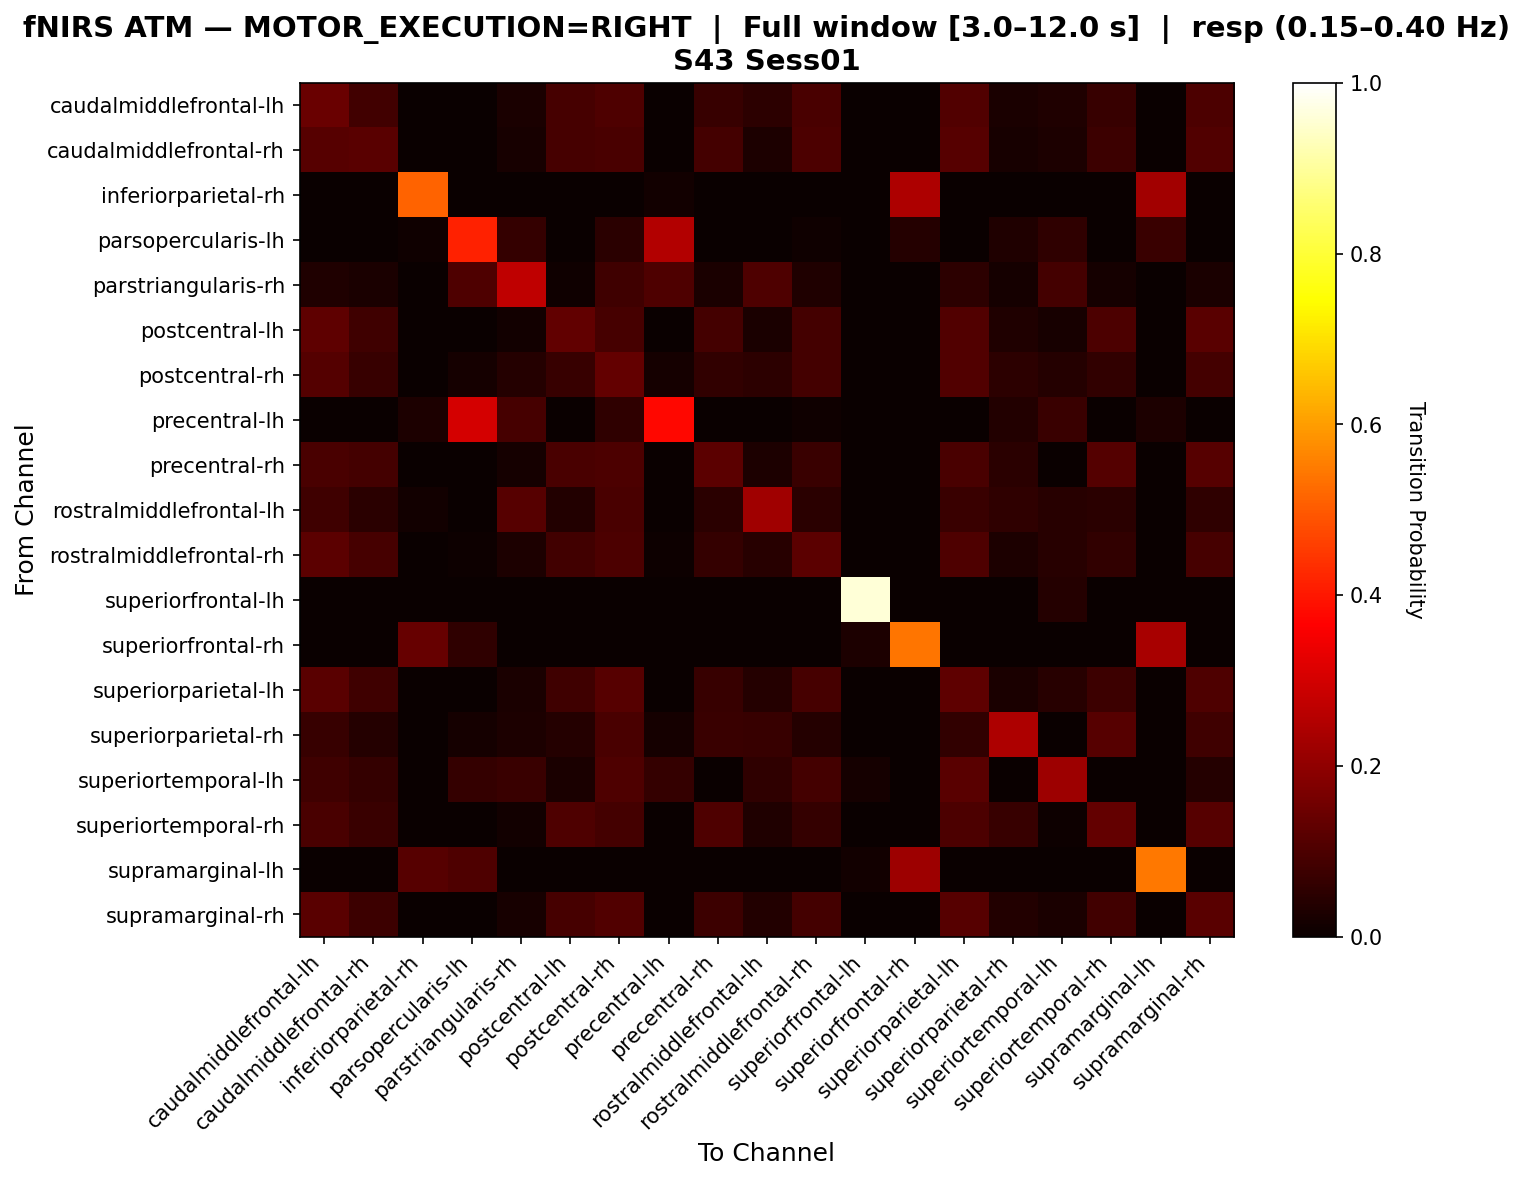

Data behind this chart, as committed beside it:
, caudalmiddlefrontal-lh, caudalmiddlefrontal-rh, inferiorparietal-rh, parsopercularis-lh, parstriangularis-rh, postcentral-lh, postcentral-rh, precentral-lh, precentral-rh, rostralmiddlefrontal-lh, rostralmiddlefrontal-rh, superiorfrontal-lh, superiorfrontal-rh, superiorparietal-lh, superiorparietal-rh, superiortemporal-lh, superiortemporal-rh, supramarginal-lh, supramarginal-rh
caudalmiddlefrontal-lh, 0.1423, 0.0824, 0.0, 0.0, 0.02622, 0.08989, 0.1049, 0.0, 0.06742, 0.05243, 0.09738, 0.0, 0.0, 0.1086, 0.02622, 0.03371, 0.06742, 0.0, 0.1011
caudalmiddlefrontal-rh, 0.1148, 0.1189, 0.0, 0.0, 0.02049, 0.09016, 0.09426, 0.0, 0.08607, 0.02869, 0.09836, 0.0, 0.0, 0.1148, 0.02049, 0.02869, 0.07787, 0.0, 0.1066
inferiorparietal-rh, 0.0, 0.0, 0.5135, 0.0, 0.0, 0.0, 0.0, 0.01351, 0.0, 0.0, 0.0, 0.0, 0.2432, 0.0, 0.0, 0.0, 0.0, 0.2297, 0.0
parsopercularis-lh, 0.0, 0.0, 0.00813, 0.4146, 0.06504, 0.0, 0.04878, 0.252, 0.0, 0.0, 0.00813, 0.0, 0.04065, 0.0, 0.03252, 0.05691, 0.0, 0.07317, 0.0
parstriangularis-rh, 0.03509, 0.02632, 0.0, 0.1053, 0.2719, 0.008772, 0.07895, 0.1053, 0.02632, 0.1053, 0.03509, 0.0, 0.0, 0.05263, 0.01754, 0.08772, 0.01754, 0.0, 0.02632
postcentral-lh, 0.125, 0.07812, 0.0, 0.0, 0.01172, 0.1289, 0.08984, 0.0, 0.08594, 0.02344, 0.08594, 0.0, 0.0, 0.1055, 0.03125, 0.01953, 0.09766, 0.0, 0.1172
postcentral-rh, 0.1096, 0.06645, 0.0, 0.01661, 0.03987, 0.06645, 0.1329, 0.01661, 0.0598, 0.05316, 0.0897, 0.0, 0.0, 0.1063, 0.05316, 0.03987, 0.0598, 0.0, 0.0897
precentral-lh, 0.0, 0.0, 0.02752, 0.3028, 0.09174, 0.0, 0.05505, 0.3761, 0.0, 0.0, 0.009174, 0.0, 0.0, 0.0, 0.0367, 0.07339, 0.0, 0.02752, 0.0
precentral-rh, 0.09738, 0.08614, 0.0, 0.0, 0.01873, 0.09738, 0.1011, 0.0, 0.1236, 0.02996, 0.07116, 0.0, 0.0, 0.09738, 0.04869, 0.0, 0.1124, 0.0, 0.1161
rostralmiddlefrontal-lh, 0.07971, 0.05072, 0.01449, 0.0, 0.1159, 0.03623, 0.0942, 0.0, 0.05072, 0.2246, 0.05072, 0.0, 0.0, 0.07246, 0.05797, 0.04348, 0.05072, 0.0, 0.05797
rostralmiddlefrontal-rh, 0.1218, 0.09244, 0.0, 0.004202, 0.02941, 0.08403, 0.1008, 0.004202, 0.06303, 0.04622, 0.1218, 0.0, 0.0, 0.105, 0.02941, 0.04622, 0.05882, 0.0, 0.09244
superiorfrontal-lh, 0.0, 0.0, 0.0, 0.0, 0.0, 0.0, 0.0, 0.0, 0.0, 0.0, 0.0, 0.9574, 0.0, 0.0, 0.0, 0.04255, 0.0, 0.0, 0.0
superiorfrontal-rh, 0.0, 0.0, 0.1389, 0.05556, 0.0, 0.0, 0.0, 0.0, 0.0, 0.0, 0.0, 0.02778, 0.5417, 0.0, 0.0, 0.0, 0.0, 0.2361, 0.0
superiorparietal-lh, 0.1175, 0.07831, 0.0, 0.0, 0.02711, 0.08133, 0.1145, 0.0, 0.06928, 0.03916, 0.09337, 0.0, 0.0, 0.1265, 0.02711, 0.04518, 0.0753, 0.0, 0.1054
superiorparietal-rh, 0.06707, 0.04268, 0.0, 0.01829, 0.03049, 0.04268, 0.09756, 0.01829, 0.07317, 0.06707, 0.04268, 0.0, 0.0, 0.06098, 0.2439, 0.0, 0.1159, 0.0, 0.07927
superiortemporal-lh, 0.07874, 0.06299, 0.0, 0.06299, 0.07087, 0.02362, 0.1024, 0.06299, 0.0, 0.05512, 0.08661, 0.01575, 0.0, 0.1181, 0.0, 0.2205, 0.0, 0.0, 0.03937
superiortemporal-rh, 0.09585, 0.07348, 0.0, 0.0, 0.01278, 0.1022, 0.08946, 0.0, 0.1054, 0.03195, 0.0639, 0.0, 0.0, 0.09904, 0.07029, 0.00639, 0.1342, 0.0, 0.115
supramarginal-lh, 0.0, 0.0, 0.1169, 0.1039, 0.0, 0.0, 0.0, 0.0, 0.0, 0.0, 0.0, 0.01299, 0.2208, 0.0, 0.0, 0.0, 0.0, 0.5455, 0.0
supramarginal-rh, 0.1207, 0.07586, 0.0, 0.0, 0.02069, 0.0931, 0.1069, 0.0, 0.07586, 0.03793, 0.08966, 0.0, 0.0, 0.1138, 0.03793, 0.02414, 0.08276, 0.0, 0.1207
